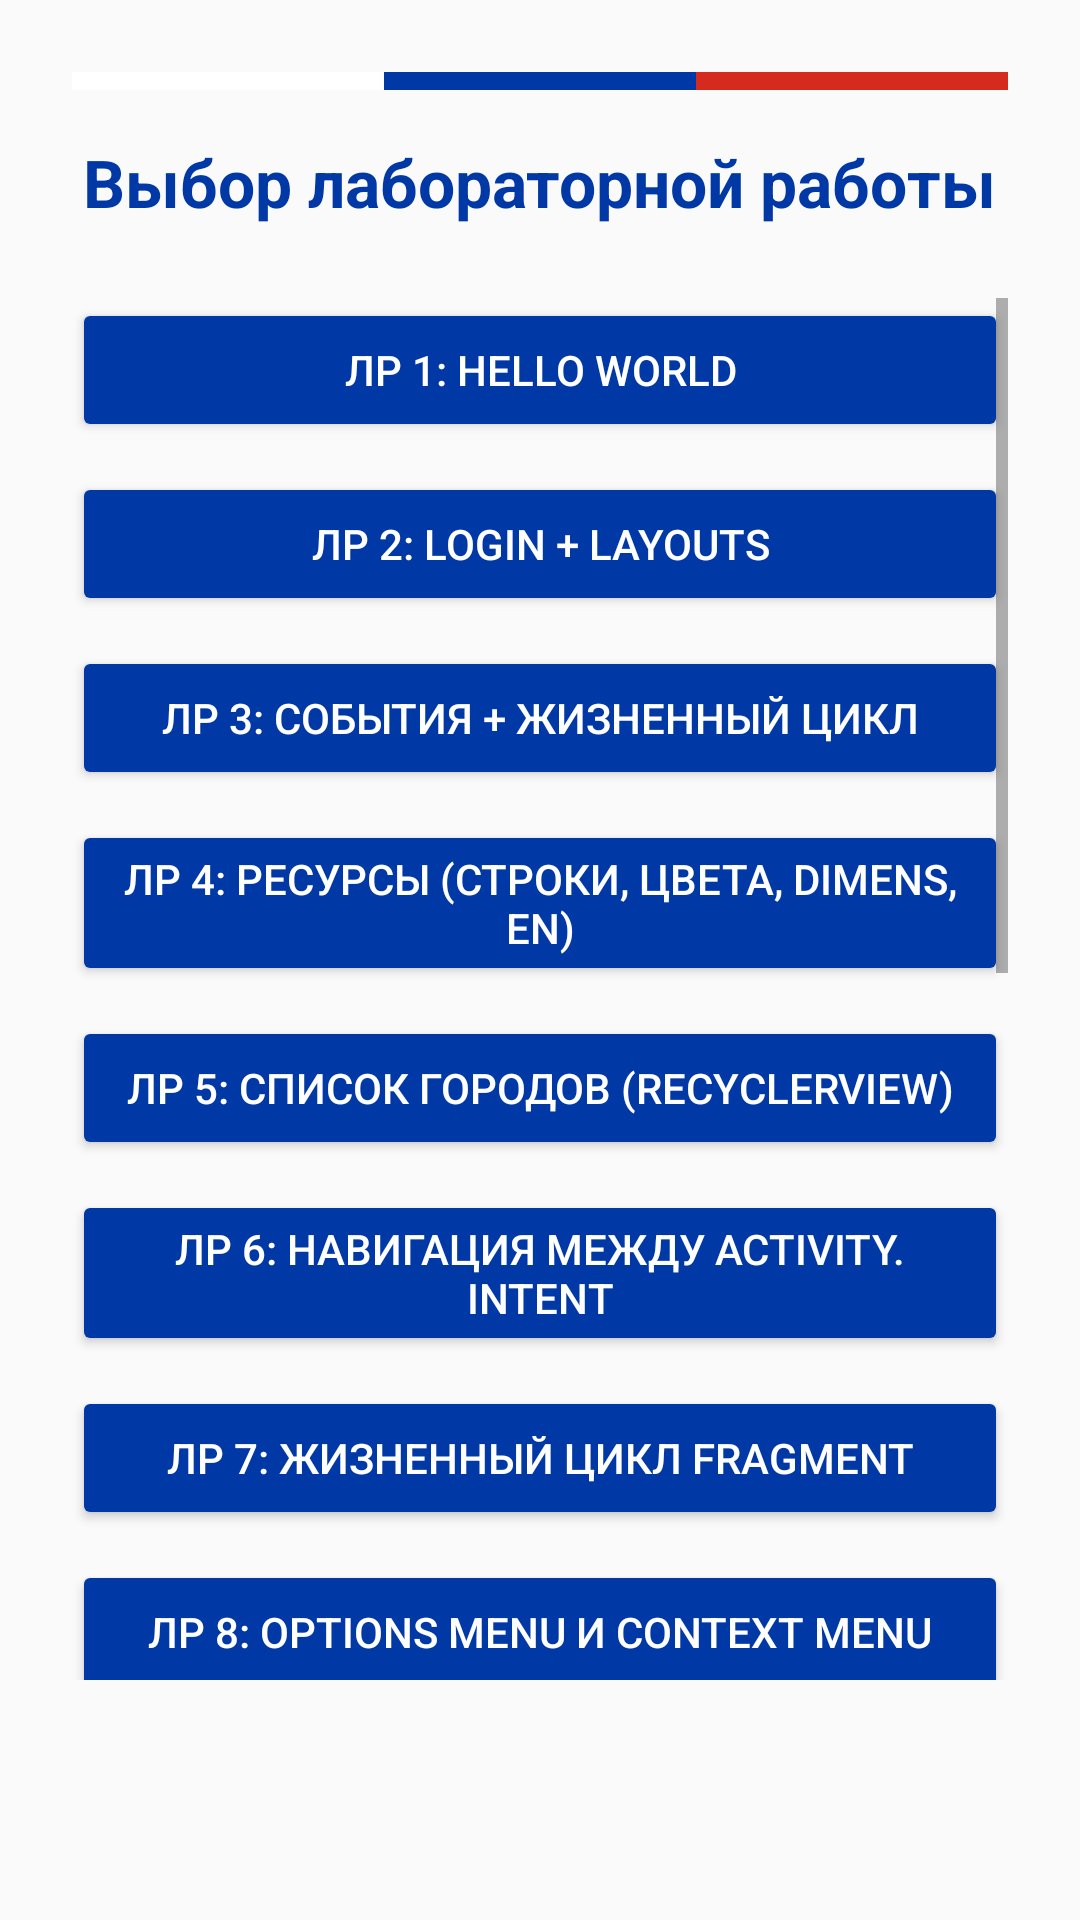

Layout XML and referenced resources for this Android screen:
<!-- AndroidManifest.xml: activity theme Theme.Weather -->
<!-- res/layout/activity_lab_menu.xml -->
<?xml version="1.0" encoding="utf-8"?>
<LinearLayout xmlns:android="http://schemas.android.com/apk/res/android"
    xmlns:app="http://schemas.android.com/apk/res-auto"
    android:layout_width="match_parent"
    android:layout_height="match_parent"
    android:orientation="vertical"
    android:padding="24dp"
    android:gravity="center_horizontal">

    <LinearLayout
        android:layout_width="match_parent"
        android:layout_height="6dp"
        android:orientation="horizontal"
        android:layout_marginBottom="16dp">
        <View android:layout_width="0dp" android:layout_height="match_parent"
            android:layout_weight="1" android:background="@color/flag_white" />
        <View android:layout_width="0dp" android:layout_height="match_parent"
            android:layout_weight="1" android:background="@color/flag_blue" />
        <View android:layout_width="0dp" android:layout_height="match_parent"
            android:layout_weight="1" android:background="@color/flag_red" />
    </LinearLayout>

    <TextView
        android:layout_width="wrap_content"
        android:layout_height="wrap_content"
        android:text="@string/lab_menu_title"
        android:textSize="22sp"
        android:textStyle="bold"
        android:textColor="@color/flag_blue"
        android:layout_marginBottom="24dp" />

    <ScrollView
        android:layout_width="match_parent"
        android:layout_height="0dp"
        android:layout_weight="1">

        <LinearLayout
            android:layout_width="match_parent"
            android:layout_height="wrap_content"
            android:orientation="vertical">

            <Button android:id="@+id/btnLab1" android:layout_width="match_parent"
                android:layout_height="wrap_content" android:text="@string/lab1_title"
                android:textColor="@color/flag_white" android:backgroundTint="@color/flag_blue"
                android:layout_marginBottom="10dp" />

            <Button android:id="@+id/btnLab2" android:layout_width="match_parent"
                android:layout_height="wrap_content" android:text="@string/lab2_title"
                android:textColor="@color/flag_white" android:backgroundTint="@color/flag_blue"
                android:layout_marginBottom="10dp" />

            <Button android:id="@+id/btnLab3" android:layout_width="match_parent"
                android:layout_height="wrap_content" android:text="@string/lab3_title"
                android:textColor="@color/flag_white" android:backgroundTint="@color/flag_blue"
                android:layout_marginBottom="10dp" />

            <Button android:id="@+id/btnLab4" android:layout_width="match_parent"
                android:layout_height="wrap_content" android:text="@string/lab4_title"
                android:textColor="@color/flag_white" android:backgroundTint="@color/flag_blue"
                android:layout_marginBottom="10dp" />

            <Button android:id="@+id/btnLab5" android:layout_width="match_parent"
                android:layout_height="wrap_content" android:text="@string/lab5_title"
                android:textColor="@color/flag_white" android:backgroundTint="@color/flag_blue"
                android:layout_marginBottom="10dp" />

            <Button android:id="@+id/btnLab6" android:layout_width="match_parent"
                android:layout_height="wrap_content" android:text="@string/lab6_title"
                android:textColor="@color/flag_white" android:backgroundTint="@color/flag_blue"
                android:layout_marginBottom="10dp" />

            <Button android:id="@+id/btnLab7" android:layout_width="match_parent"
                android:layout_height="wrap_content" android:text="@string/lab7_title"
                android:textColor="@color/flag_white" android:backgroundTint="@color/flag_blue"
                android:layout_marginBottom="10dp" />

            <Button android:id="@+id/btnLab8" android:layout_width="match_parent"
                android:layout_height="wrap_content" android:text="@string/lab8_title"
                android:textColor="@color/flag_white" android:backgroundTint="@color/flag_blue"
                android:layout_marginBottom="10dp" />

            <Button android:id="@+id/btnLab9" android:layout_width="match_parent"
                android:layout_height="wrap_content" android:text="@string/lab9_title"
                android:textColor="@color/flag_white" android:backgroundTint="@color/flag_blue"
                android:layout_marginBottom="10dp" />

            <Button android:id="@+id/btnLab10" android:layout_width="match_parent"
                android:layout_height="wrap_content" android:text="@string/lab10_title"
                android:textColor="@color/flag_white" android:backgroundTint="@color/flag_red"
                android:layout_marginBottom="10dp" />

            <Button android:id="@+id/btnLab12" android:layout_width="match_parent"
                android:layout_height="wrap_content" android:text="@string/lab12_title"
                android:textColor="@color/flag_white" android:backgroundTint="@color/flag_red"
                android:layout_marginBottom="10dp" />

            <Button android:id="@+id/btnLab13" android:layout_width="match_parent"
                android:layout_height="wrap_content" android:text="@string/lab13_title"
                android:textColor="@color/flag_white" android:backgroundTint="@color/flag_red"
                android:layout_marginBottom="10dp" />

            <Button android:id="@+id/btnLab14" android:layout_width="match_parent"
                android:layout_height="wrap_content" android:text="@string/lab14_title"
                android:textColor="@color/flag_white" android:backgroundTint="@color/flag_red"
                android:layout_marginBottom="10dp" />

            <Button android:id="@+id/btnLab15" android:layout_width="match_parent"
                android:layout_height="wrap_content" android:text="@string/lab15_title"
                android:textColor="@color/flag_white" android:backgroundTint="@color/flag_red"
                android:layout_marginBottom="10dp" />

            <Button android:id="@+id/btnLab16" android:layout_width="match_parent"
                android:layout_height="wrap_content" android:text="@string/lab16_title"
                android:textColor="@color/flag_white" android:backgroundTint="@color/flag_red"
                android:layout_marginBottom="10dp" />

            <Button android:id="@+id/btnLab19" android:layout_width="match_parent"
                android:layout_height="wrap_content" android:text="@string/lab19_title"
                android:textColor="@color/flag_white" android:backgroundTint="@color/flag_red"
                android:layout_marginBottom="10dp" />

        </LinearLayout>
    </ScrollView>

    <ImageButton
        android:id="@+id/btnSettings"
        android:layout_width="48dp"
        android:layout_height="48dp"
        android:background="?attr/selectableItemBackgroundBorderless"
        android:src="@drawable/ic_settings"
        android:contentDescription="@string/menu_settings"
        android:layout_gravity="end"
        android:layout_marginTop="8dp"
        app:tint="@color/flag_blue" />
</LinearLayout>
<!-- resources referenced by this layout -->
<resources>
  <color name="flag_blue">#0039A6</color>
  <color name="flag_red">#D52B1E</color>
  <color name="flag_white">#FFFFFF</color>
  <string name="lab10_title">ЛР 10: Заметки о погоде (файлы)</string>
  <string name="lab12_title">ЛР 11–12: База данных</string>
  <string name="lab13_title">ЛР 13: Погода (Retrofit)</string>
  <string name="lab14_title">ЛР 14: Погода по городам</string>
  <string name="lab15_title">ЛР 15: Coroutines + ProgressBar</string>
  <string name="lab16_title">ЛР 16: Карта (Yandex MapKit)</string>
  <string name="lab19_title">ЛР 19: MVVM и SQLite</string>
  <string name="lab1_title">ЛР 1: Hello World</string>
  <string name="lab2_title">ЛР 2: Login + Layouts</string>
  <string name="lab3_title">ЛР 3: События + Жизненный цикл</string>
  <string name="lab4_title">ЛР 4: Ресурсы (строки, цвета, dimens, en)</string>
  <string name="lab5_title">ЛР 5: Список городов (RecyclerView)</string>
  <string name="lab6_title">ЛР 6: Навигация между Activity. Intent</string>
  <string name="lab7_title">ЛР 7: Жизненный цикл Fragment</string>
  <string name="lab8_title">ЛР 8: Options Menu и Context Menu</string>
  <string name="lab9_title">ЛР 9: SharedPreferences + Настройки</string>
  <string name="lab_menu_title">Выбор лабораторной работы</string>
  <string name="menu_settings">Настройки</string>
  <style name="Theme.Weather" parent="Theme.AppCompat.DayNight.NoActionBar" />
</resources>
